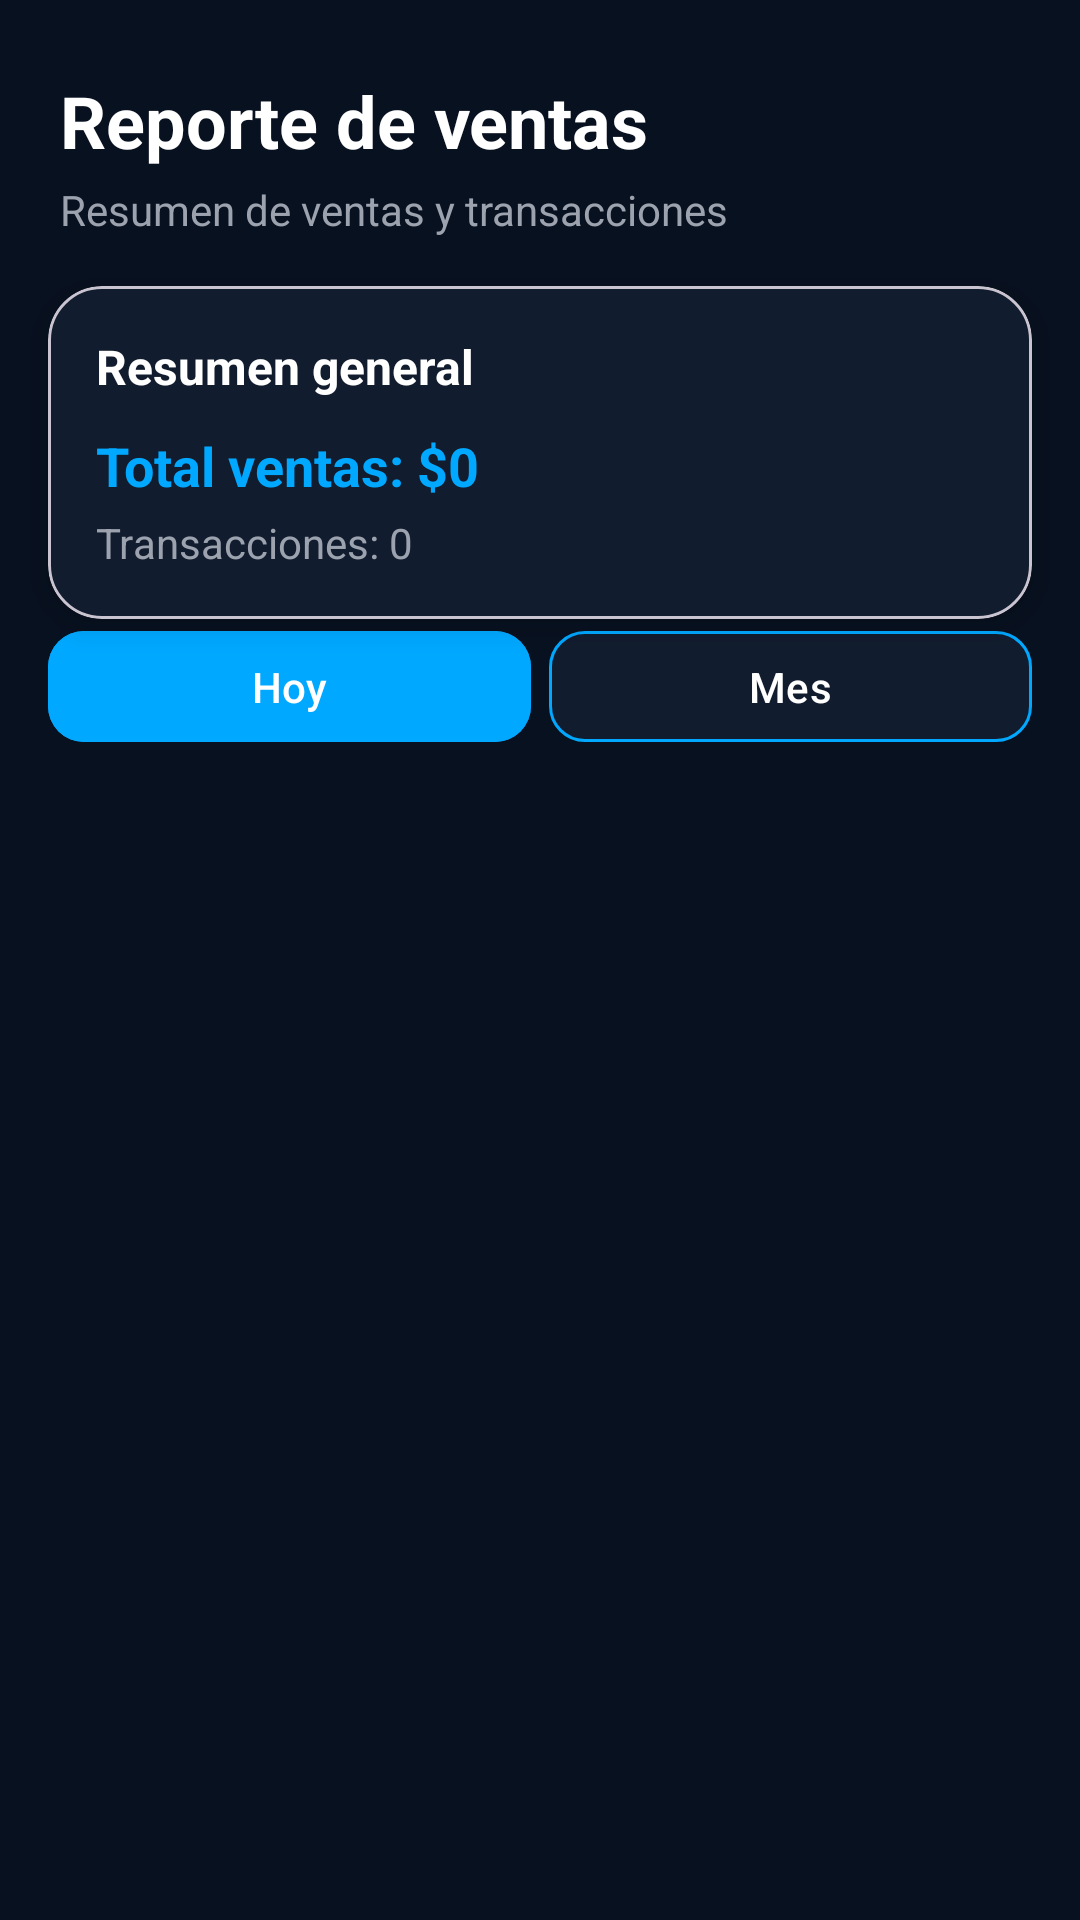

Android layout source for this screen:
<!-- AndroidManifest.xml: application theme Theme.TecnoImport -->
<!-- res/layout/activity_reporte_ventas.xml -->
<?xml version="1.0" encoding="utf-8"?>
<androidx.constraintlayout.widget.ConstraintLayout
    xmlns:android="http://schemas.android.com/apk/res/android"
    xmlns:app="http://schemas.android.com/apk/res-auto"
    xmlns:tools="http://schemas.android.com/tools"
    android:layout_width="match_parent"
    android:layout_height="match_parent"
    android:background="@color/background_dark"
    tools:context=".admin.ReporteVentasActivity">

    
    <TextView
        android:id="@+id/txtTituloVentas"
        android:layout_width="wrap_content"
        android:layout_height="wrap_content"
        android:text="Reporte de ventas"
        android:textColor="@color/white"
        android:textSize="24sp"
        android:textStyle="bold"
        app:layout_constraintTop_toTopOf="parent"
        app:layout_constraintStart_toStartOf="parent"
        android:layout_marginTop="24dp"
        android:layout_marginStart="20dp"/>

    
    <TextView
        android:id="@+id/txtSubVentas"
        android:layout_width="wrap_content"
        android:layout_height="wrap_content"
        android:text="Resumen de ventas y transacciones"
        android:textColor="@color/text_gray"
        android:textSize="14sp"
        app:layout_constraintTop_toBottomOf="@id/txtTituloVentas"
        app:layout_constraintStart_toStartOf="@id/txtTituloVentas"
        android:layout_marginTop="4dp"/>

    
    <com.google.android.material.card.MaterialCardView
        android:id="@+id/cardResumenVentas"
        android:layout_width="0dp"
        android:layout_height="wrap_content"
        app:cardBackgroundColor="@color/card_dark"
        app:cardCornerRadius="18dp"
        app:cardElevation="6dp"
        app:layout_constraintTop_toBottomOf="@id/txtSubVentas"
        app:layout_constraintStart_toStartOf="parent"
        app:layout_constraintEnd_toEndOf="parent"
        android:layout_margin="16dp">

        <LinearLayout
            android:layout_width="match_parent"
            android:layout_height="wrap_content"
            android:orientation="vertical"
            android:padding="16dp">

            <TextView
                android:layout_width="wrap_content"
                android:layout_height="wrap_content"
                android:text="Resumen general"
                android:textColor="@color/white"
                android:textStyle="bold"
                android:textSize="16sp"/>

            <TextView
                android:id="@+id/txtTotalVentas"
                android:layout_width="wrap_content"
                android:layout_height="wrap_content"
                android:text="Total ventas: $0"
                android:textColor="@color/primary_blue"
                android:textStyle="bold"
                android:textSize="18sp"
                android:layout_marginTop="10dp"/>

            <TextView
                android:id="@+id/txtCantidadVentas"
                android:layout_width="wrap_content"
                android:layout_height="wrap_content"
                android:text="Transacciones: 0"
                android:textColor="@color/text_gray"
                android:layout_marginTop="4dp"/>

        </LinearLayout>

    </com.google.android.material.card.MaterialCardView>

    
    <LinearLayout
        android:id="@+id/layoutFiltros"
        android:layout_width="0dp"
        android:layout_height="wrap_content"
        android:orientation="horizontal"
        android:weightSum="2"
        app:layout_constraintTop_toBottomOf="@id/cardResumenVentas"
        app:layout_constraintStart_toStartOf="@id/cardResumenVentas"
        app:layout_constraintEnd_toEndOf="@id/cardResumenVentas">

        <com.google.android.material.button.MaterialButton
            android:id="@+id/btnHoy"
            android:layout_width="0dp"
            android:layout_height="45dp"
            android:layout_weight="1"
            android:text="Hoy"
            android:textAllCaps="false"
            android:backgroundTint="@color/primary_blue"
            app:cornerRadius="12dp"
            android:layout_marginEnd="6dp"/>

        <com.google.android.material.button.MaterialButton
            android:id="@+id/btnMes"
            android:layout_width="0dp"
            android:layout_height="45dp"
            android:layout_weight="1"
            android:text="Mes"
            android:textAllCaps="false"
            android:backgroundTint="@color/card_dark"
            app:strokeColor="@color/primary_blue"
            app:strokeWidth="1dp"
            app:cornerRadius="12dp"/>
    </LinearLayout>

    
    <androidx.recyclerview.widget.RecyclerView
        android:id="@+id/recyclerVentas"
        android:layout_width="0dp"
        android:layout_height="0dp"
        android:padding="12dp"
        android:clipToPadding="false"
        app:layout_constraintTop_toBottomOf="@id/layoutFiltros"
        app:layout_constraintBottom_toBottomOf="parent"
        app:layout_constraintStart_toStartOf="@id/cardResumenVentas"
        app:layout_constraintEnd_toEndOf="@id/cardResumenVentas"
        android:layout_marginTop="10dp"/>

</androidx.constraintlayout.widget.ConstraintLayout>
<!-- resources referenced by this layout -->
<resources>
  <color name="background_dark">#081120</color>
  <color name="card_dark">#111C2E</color>
  <color name="primary_blue">#00A8FF</color>
  <color name="text_gray">#9CA3AF</color>
  <color name="white">#FFFFFF</color>
  <style name="Theme.TecnoImport" parent="Base.Theme.TecnoImport" />
  <style name="Base.Theme.TecnoImport" parent="Theme.Material3.DayNight.NoActionBar">
          
          
      </style>
</resources>
